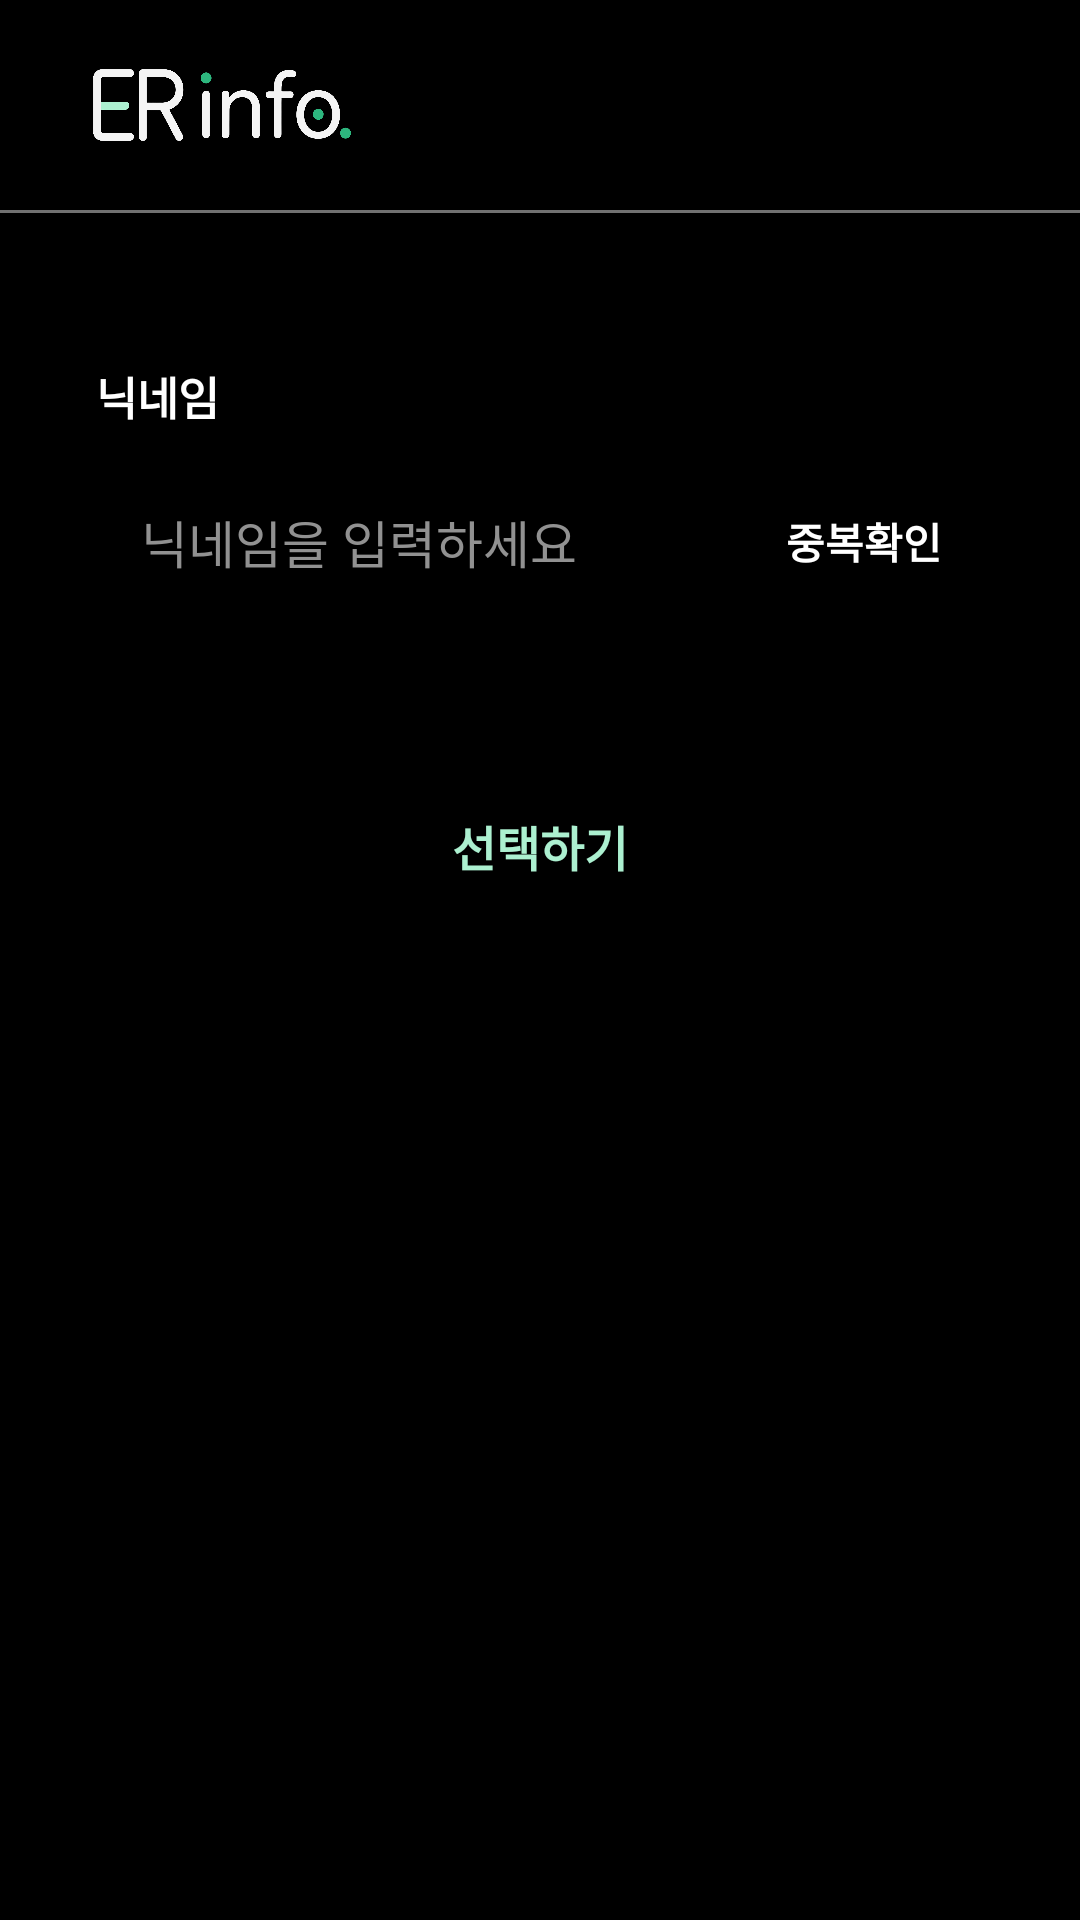

The Android layout XML behind this screen, and the referenced resources:
<!-- AndroidManifest.xml: application theme Theme.EternalReturnInfo -->
<!-- res/layout/login_google_nickname_dialog.xml -->
<?xml version="1.0" encoding="utf-8"?>
<androidx.constraintlayout.widget.ConstraintLayout xmlns:android="http://schemas.android.com/apk/res/android"
    xmlns:app="http://schemas.android.com/apk/res-auto"
    xmlns:tools="http://schemas.android.com/tools"
    android:layout_width="match_parent"
    android:layout_height="match_parent"
    android:background="@color/black">

    <androidx.appcompat.widget.Toolbar
        android:id="@+id/toolbar"
        android:layout_width="match_parent"
        android:layout_height="70dp"
        android:background="@color/black"
        app:layout_constraintEnd_toEndOf="parent"
        app:layout_constraintStart_toStartOf="parent"
        app:layout_constraintTop_toTopOf="parent">

        <ImageView
            android:id="@+id/myprofile_logo_img"
            android:layout_width="100dp"
            android:layout_height="30dp"
            android:layout_marginLeft="24dp"
            android:background="@drawable/ic_white_logo" />

    </androidx.appcompat.widget.Toolbar>

    <View
        android:id="@+id/login_line_view"
        android:layout_width="0dp"
        android:layout_height="1dp"
        android:background="#717171"
        app:layout_constraintStart_toStartOf="parent"
        app:layout_constraintTop_toBottomOf="@+id/toolbar"/>

    <TextView
        android:id="@+id/googlelogin_nickname_tw"
        android:layout_width="wrap_content"
        android:layout_height="wrap_content"
        android:layout_marginStart="32dp"
        android:layout_marginTop="50dp"
        android:text="닉네임"
        android:textColor="@color/white"
        android:textSize="15dp"
        android:textStyle="bold"
        app:layout_constraintStart_toStartOf="parent"
        app:layout_constraintTop_toBottomOf="@+id/login_line_view" />

    <TextView
        android:id="@+id/googlelogin_tv_check_message"
        android:layout_width="wrap_content"
        android:layout_height="wrap_content"
        android:layout_marginStart="12dp"
        android:layout_marginBottom="10dp"
        android:text="중복 확인을 실행하세요."
        android:textColor="@color/highlight_color2"
        android:textSize="14dp"
        android:textStyle="bold"
        android:visibility="invisible"
        app:layout_constraintBottom_toTopOf="@+id/googlelogin_nickname_et"
        app:layout_constraintStart_toEndOf="@+id/googlelogin_nickname_tw" />

    <EditText
        android:id="@+id/googlelogin_nickname_et"
        android:layout_width="0dp"
        android:layout_height="wrap_content"
        android:layout_marginStart="32dp"
        android:layout_marginTop="10dp"
        android:layout_marginEnd="12dp"
        android:background="@drawable/shape_login_btn"
        android:ems="16"
        android:hint="닉네임을 입력하세요"
        android:padding="15dp"
        android:textColor="@color/white"
        android:textColorHint="#919191"
        android:textSize="17dp"
        app:layout_constraintEnd_toStartOf="@+id/googlelogin_btn_nickname_check"
        app:layout_constraintStart_toStartOf="parent"
        app:layout_constraintTop_toBottomOf="@+id/googlelogin_nickname_tw" />

    <Button
        android:id="@+id/googlelogin_btn_nickname_check"
        android:layout_width="80dp"
        android:layout_height="0dp"
        android:layout_marginEnd="32dp"
        android:background="@drawable/shape_highlight_btn"
        android:text="중복확인"
        android:textColor="@color/white"
        android:textStyle="bold"
        app:layout_constraintBottom_toBottomOf="@+id/googlelogin_nickname_et"
        app:layout_constraintEnd_toEndOf="parent"
        app:layout_constraintTop_toTopOf="@+id/googlelogin_nickname_et"
        app:layout_constraintVertical_bias="1.0" />

    <Button
        android:id="@+id/googlelogin_nickname_btn"
        android:layout_width="wrap_content"
        android:layout_height="wrap_content"
        android:layout_marginStart="32dp"
        android:layout_marginTop="50dp"
        android:layout_marginEnd="32dp"
        android:background="@drawable/shape_login_btn"
        android:text="선택하기"
        android:textColor="@color/brand_mint"
        android:textSize="16dp"
        android:textStyle="bold"
        app:layout_constraintEnd_toEndOf="parent"
        app:layout_constraintStart_toStartOf="parent"
        app:layout_constraintTop_toBottomOf="@+id/googlelogin_nickname_et" />


</androidx.constraintlayout.widget.ConstraintLayout>
<!-- resources referenced by this layout -->
<resources>
  <color name="black">#FF000000</color>
  <color name="brand_mint">#ACF0D0</color>
  <color name="highlight_color2">#ee2560</color>
  <color name="white">#FFFFFFFF</color>
  <!-- drawable ic_white_logo: png bitmap (drawable, 81926 bytes) -->
  <style name="Theme.EternalReturnInfo" parent="Base.Theme.EternalReturnInfo" />
  <style name="Base.Theme.EternalReturnInfo" parent="Theme.AppCompat.DayNight.NoActionBar">
          
  
          
          <item name="windowActionBar">false</item>
          <item name="windowNoTitle">true</item>
          
          <item name="android:windowBackground">@color/black</item>
          
          <item name="android:windowLightStatusBar">false</item>
      </style>
</resources>
